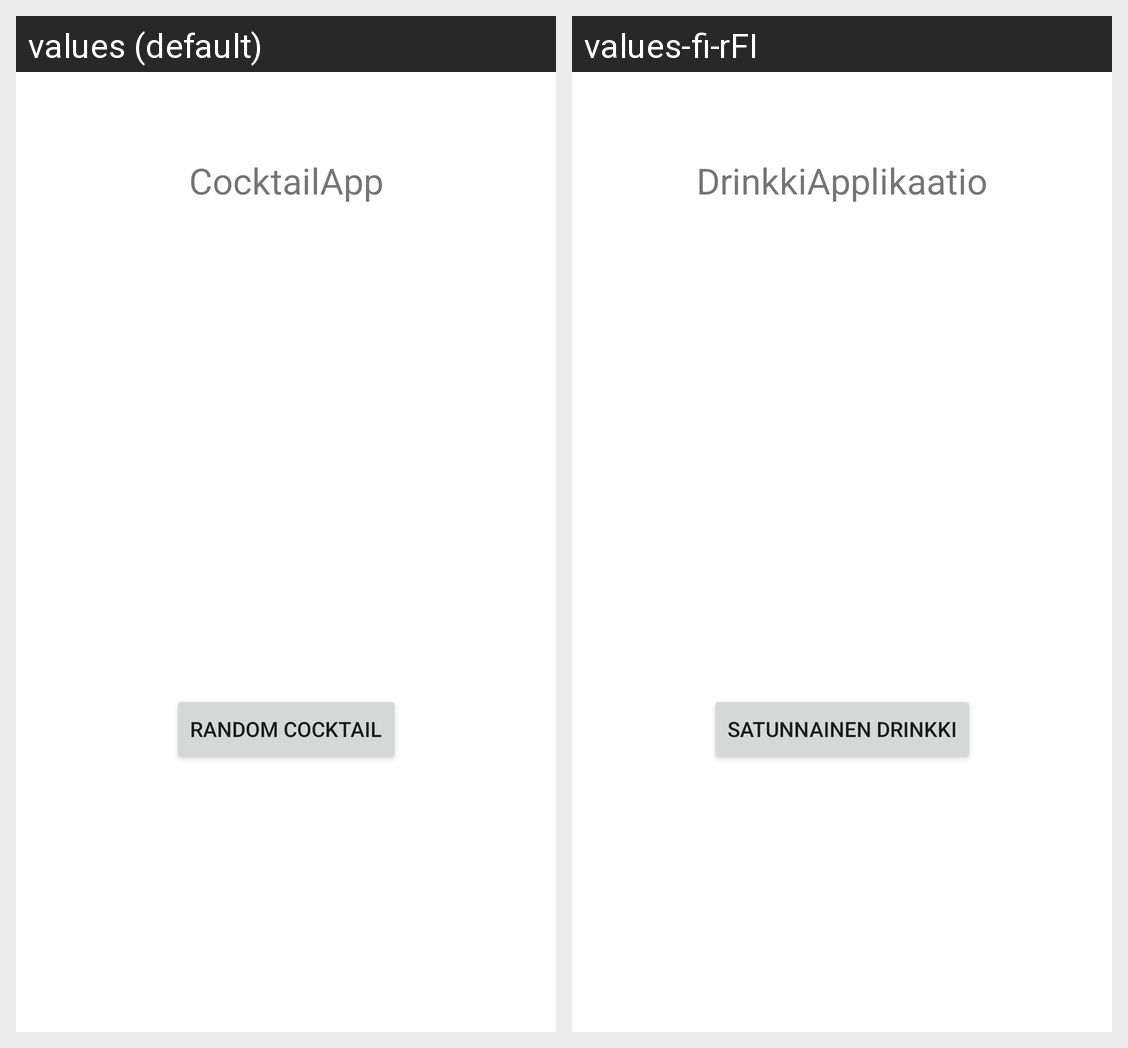

Strings drawn on this Android screen and how each of the app's shown locales translates them:
Android screen res/layout/activity_main.xml rendered under 2 locales, left to right: values (default), values-fi-rFI. Device: Nexus 5 (rendered at 1080×1920; each locale shown at half size, 540×960, under a caption strip naming it); theme Theme.CoctailApp.
Strings drawn on this screen, with the default value and each locale's value (text and hints the layout hard-codes, and strings that could not be matched under every locale, appear in the picture but are not listed):

cocktail_app
  values: CocktailApp
  values-fi-rFI: DrinkkiApplikaatio

random_cocktail
  values: Random Cocktail
  values-fi-rFI: Satunnainen Drinkki
